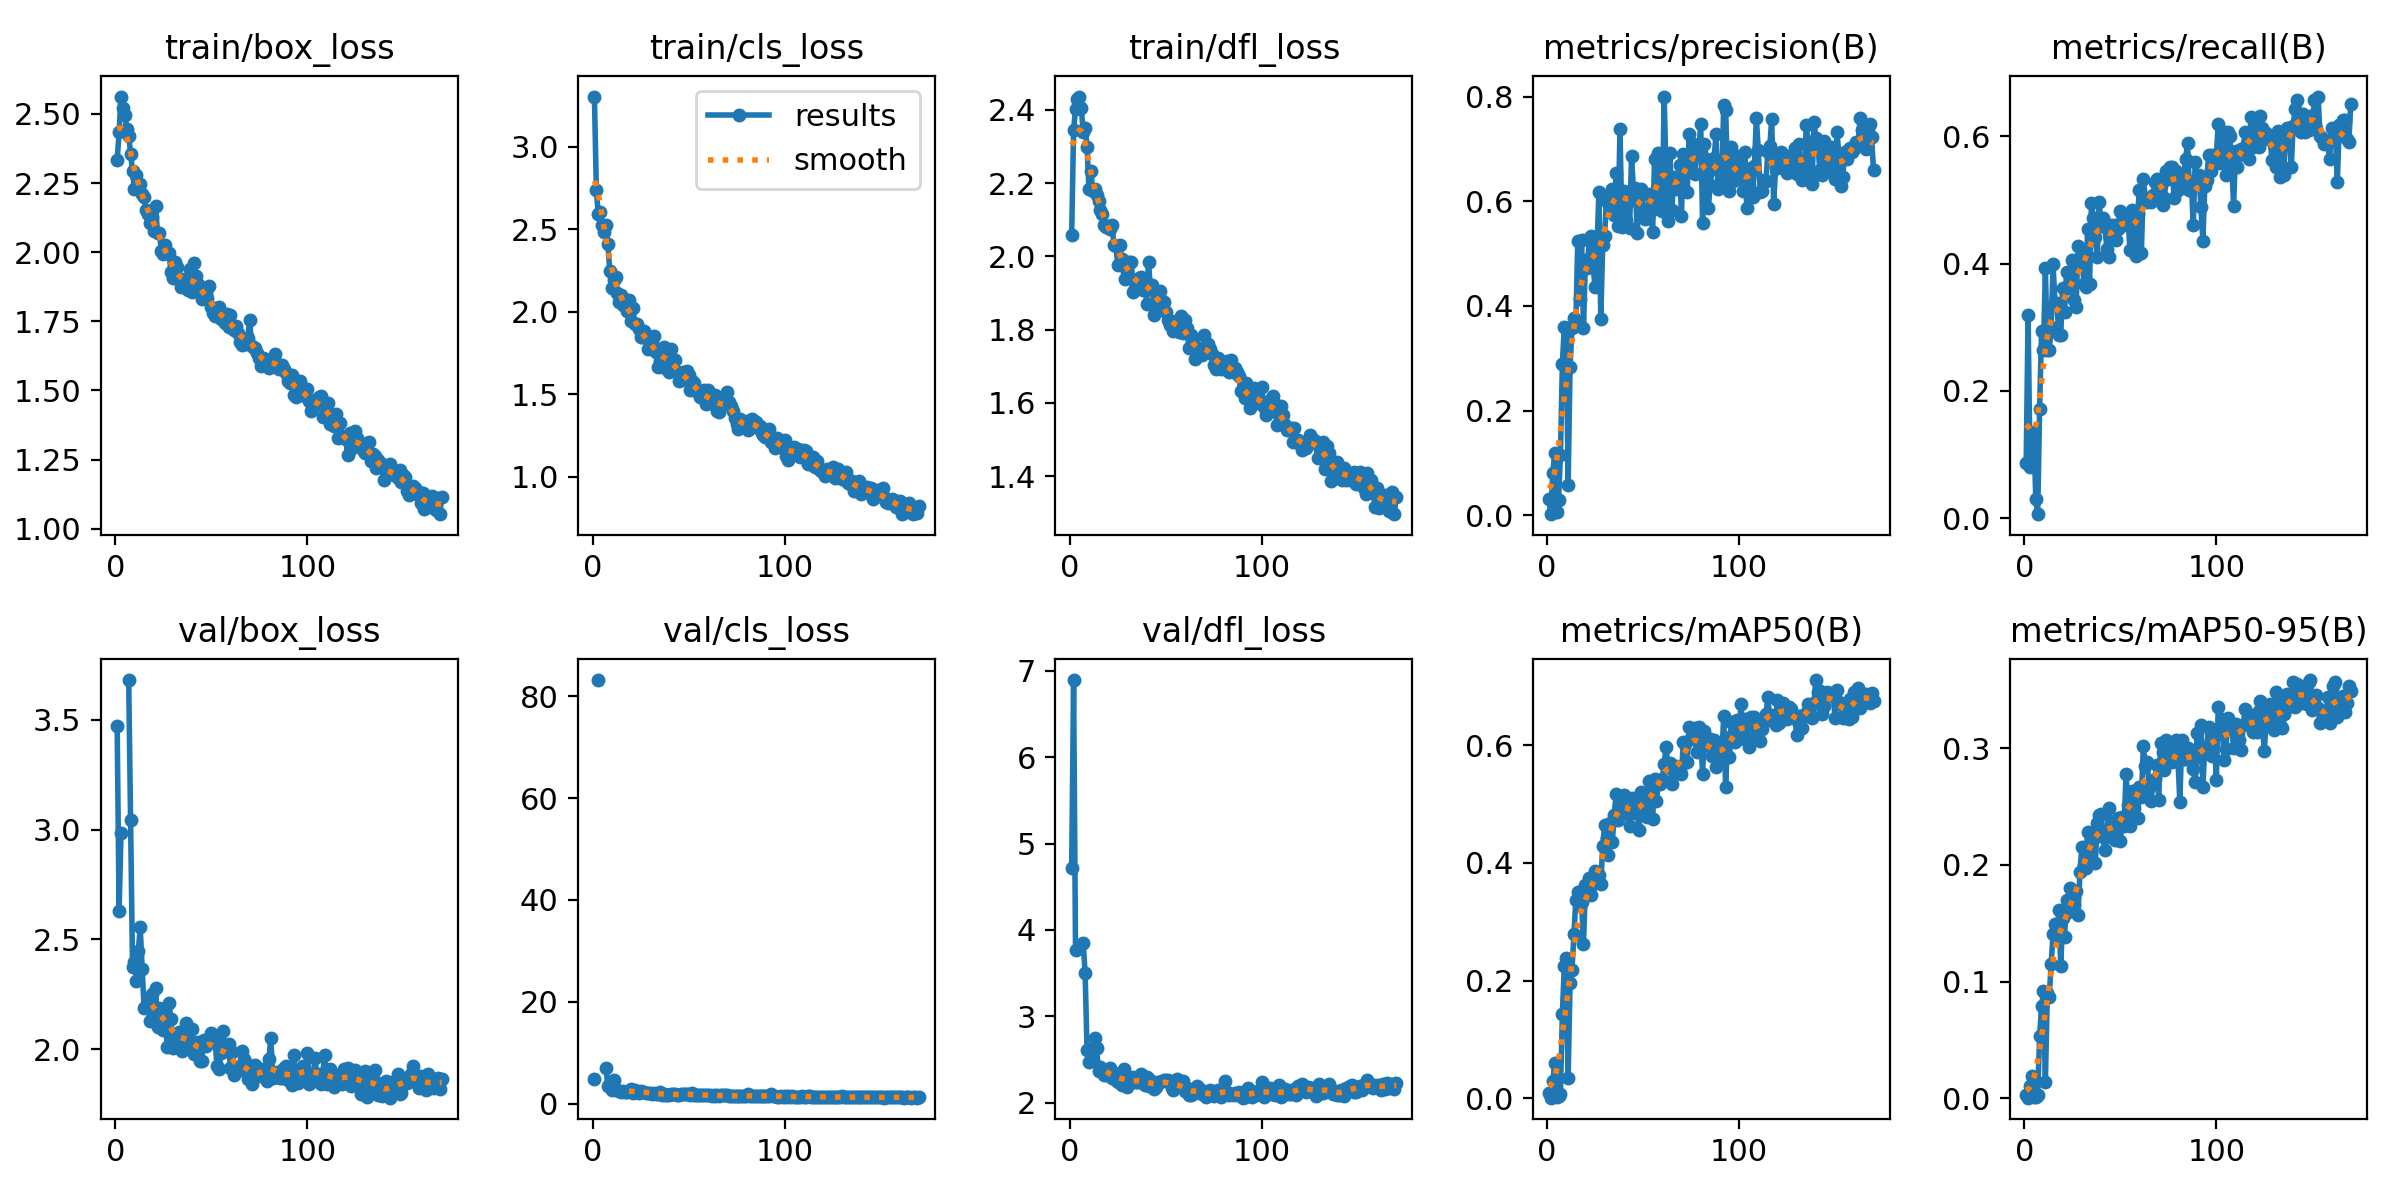

The table this chart was drawn from, first rows:
epoch, time, train/box_loss, train/cls_loss, train/dfl_loss, metrics/precision(B), metrics/recall(B), metrics/mAP50(B), metrics/mAP50-95(B), val/box_loss, val/cls_loss, val/dfl_loss, lr/pg0, lr/pg1, lr/pg2
1, 33.6, 2.334, 3.303, 2.06, 0.03007, 0.08589, 0.00918, 0.00254, 3.471, 4.909, 4.721, 0.0006525, 0.0006525, 0.0006525
2, 67.47, 2.433, 2.738, 2.345, 0.00195, 0.319, 0.0014, 0.00051, 2.628, inf, 6.895, 0.001313, 0.001313, 0.001313
3, 99.98, 2.563, 2.589, 2.403, 0.08072, 0.07975, 0.029, 0.01047, 2.985, 83.18, 3.772, 0.001966, 0.001966, 0.001966
4, 133, 2.523, 2.604, 2.43, 0.1188, 0.1288, 0.06074, 0.01893, nan, nan, nan, 0.00197, 0.00197, 0.00197
5, 165.9, 2.498, 2.525, 2.437, 0.00659, 0.135, 0.00259, 0.00096, nan, nan, nan, 0.00196, 0.00196, 0.00196
6, 198.6, 2.446, 2.484, 2.406, 0.0298, 0.03067, 0.00344, 0.00132, nan, nan, nan, 0.00195, 0.00195, 0.00195
7, 231, 2.421, 2.523, 2.34, 0.1158, 0.00613, 0.00757, 0.00283, 3.682, 6.944, 3.85, 0.001941, 0.001941, 0.001941
8, 263.8, 2.357, 2.409, 2.351, 0.2893, 0.1718, 0.1435, 0.05331, 3.044, 3.469, 3.501, 0.001931, 0.001931, 0.001931
9, 296.6, 2.294, 2.245, 2.3, 0.36, 0.2934, 0.2253, 0.0788, 2.376, 3.8, 2.609, 0.001921, 0.001921, 0.001921
10, 329.4, 2.227, 2.141, 2.183, 0.3584, 0.2638, 0.238, 0.09187, 2.399, 2.585, 2.474, 0.001911, 0.001911, 0.001911
11, 362.2, 2.279, 2.193, 2.233, 0.05688, 0.3926, 0.03488, 0.01366, 2.311, 4.719, 2.488, 0.001901, 0.001901, 0.001901
12, 395, 2.238, 2.212, 2.178, 0.2833, 0.2638, 0.196, 0.0905, 2.446, 2.621, 2.632, 0.001891, 0.001891, 0.001891
13, 427.5, 2.247, 2.114, 2.185, 0.3574, 0.2638, 0.218, 0.0867, 2.555, 2.683, 2.75, 0.001881, 0.001881, 0.001881
14, 460, 2.21, 2.061, 2.167, 0.3767, 0.3006, 0.2784, 0.1153, 2.367, 2.439, 2.631, 0.001871, 0.001871, 0.001871
15, 492.6, 2.2, 2.099, 2.151, 0.3637, 0.3998, 0.3368, 0.1407, 2.189, 2.254, 2.363, 0.001861, 0.001861, 0.001861
16, 525.4, 2.152, 2.04, 2.127, 0.5237, 0.3374, 0.3507, 0.1498, 2.198, 2.451, 2.408, 0.001852, 0.001852, 0.001852
17, 558.3, 2.137, 2.033, 2.116, 0.4122, 0.3374, 0.3266, 0.1355, 2.215, 2.246, 2.382, 0.001842, 0.001842, 0.001842
18, 590.9, 2.106, 2.007, 2.085, 0.525, 0.2883, 0.3337, 0.1612, 2.129, 2.298, 2.319, 0.001832, 0.001832, 0.001832
19, 623.4, 2.129, 2.07, 2.08, 0.3586, 0.2883, 0.2622, 0.1133, 2.251, 2.538, 2.321, 0.001822, 0.001822, 0.001822
20, 656.1, 2.077, 1.946, 2.082, 0.488, 0.362, 0.3629, 0.1545, 2.132, 2.944, 2.333, 0.001812, 0.001812, 0.001812
21, 688.8, 2.166, 2.024, 2.075, 0.4719, 0.3234, 0.3493, 0.1383, 2.278, 2.072, 2.402, 0.001802, 0.001802, 0.001802
22, 721.3, 2.07, 1.925, 2.086, 0.5281, 0.3865, 0.3743, 0.1703, 2.102, 2.589, 2.281, 0.001792, 0.001792, 0.001792
23, 753.8, 2.069, 1.925, 2.031, 0.5345, 0.362, 0.345, 0.1596, 2.189, 2.339, 2.337, 0.001782, 0.001782, 0.001782
24, 786.3, 2.005, 1.895, 2.03, 0.4763, 0.3681, 0.3635, 0.1801, 2.183, 2.178, 2.266, 0.001772, 0.001772, 0.001772
25, 819, 1.993, 1.85, 1.975, 0.4354, 0.4049, 0.3863, 0.1681, 2.088, 2.539, 2.238, 0.001762, 0.001762, 0.001762
26, 851.4, 2.026, 1.844, 2.031, 0.5042, 0.3436, 0.367, 0.1657, 2.169, 2.318, 2.317, 0.001752, 0.001752, 0.001752
27, 883.9, 1.998, 1.882, 1.994, 0.6172, 0.3313, 0.3787, 0.1778, 2.01, 2.256, 2.202, 0.001743, 0.001743, 0.001743
28, 916.5, 1.998, 1.856, 1.985, 0.375, 0.427, 0.3636, 0.157, 2.209, 2.112, 2.391, 0.001733, 0.001733, 0.001733
29, 949.1, 1.928, 1.773, 1.938, 0.5165, 0.4049, 0.4284, 0.194, 2.136, 2.016, 2.28, 0.001723, 0.001723, 0.001723
30, 981.7, 1.907, 1.8, 1.956, 0.533, 0.4201, 0.465, 0.2157, 2.006, 2.138, 2.181, 0.001713, 0.001713, 0.001713
31, 1014, 1.963, 1.811, 1.985, 0.6094, 0.3681, 0.4431, 0.1997, 2.06, 1.909, 2.234, 0.001703, 0.001703, 0.001703
32, 1046, 1.948, 1.853, 1.984, 0.5966, 0.3629, 0.4132, 0.1974, 2.061, 2.114, 2.243, 0.001693, 0.001693, 0.001693
33, 1079, 1.901, 1.754, 1.902, 0.5827, 0.454, 0.4673, 0.2283, 2.076, 1.911, 2.292, 0.001683, 0.001683, 0.001683
34, 1112, 1.875, 1.665, 1.913, 0.6241, 0.3681, 0.4351, 0.208, 2.023, 1.908, 2.235, 0.001673, 0.001673, 0.001673
35, 1144, 1.886, 1.703, 1.92, 0.5738, 0.4956, 0.4819, 0.2224, 1.993, 2.247, 2.234, 0.001663, 0.001663, 0.001663
36, 1176, 1.904, 1.755, 1.94, 0.6546, 0.4724, 0.5172, 0.2281, 2.07, 1.774, 2.235, 0.001654, 0.001654, 0.001654
37, 1208, 1.901, 1.787, 1.944, 0.553, 0.4417, 0.4734, 0.2019, 2.119, 1.837, 2.328, 0.001644, 0.001644, 0.001644
38, 1241, 1.862, 1.658, 1.908, 0.7389, 0.411, 0.5109, 0.2357, 2.029, 1.753, 2.246, 0.001634, 0.001634, 0.001634
39, 1273, 1.941, 1.74, 1.938, 0.5506, 0.4969, 0.5122, 0.2428, 2.008, 1.728, 2.198, 0.001624, 0.001624, 0.001624
40, 1306, 1.856, 1.638, 1.871, 0.62, 0.4601, 0.5148, 0.2439, 2.093, 1.672, 2.295, 0.001614, 0.001614, 0.001614
41, 1339, 1.96, 1.773, 1.985, 0.5634, 0.4724, 0.4876, 0.224, 1.979, 1.851, 2.196, 0.001604, 0.001604, 0.001604
42, 1371, 1.913, 1.7, 1.911, 0.5988, 0.4577, 0.4838, 0.213, 2.019, 1.793, 2.256, 0.001594, 0.001594, 0.001594
43, 1403, 1.884, 1.71, 1.921, 0.5492, 0.4233, 0.4619, 0.2238, 2.031, 1.877, 2.218, 0.001584, 0.001584, 0.001584
44, 1436, 1.859, 1.634, 1.84, 0.6862, 0.411, 0.5102, 0.2493, 1.948, 1.684, 2.157, 0.001574, 0.001574, 0.001574
45, 1468, 1.831, 1.578, 1.859, 0.6223, 0.4601, 0.4912, 0.2311, 1.945, 1.744, 2.182, 0.001564, 0.001564, 0.001564
46, 1501, 1.841, 1.588, 1.893, 0.6249, 0.4479, 0.4853, 0.2371, 2.04, 1.805, 2.238, 0.001554, 0.001554, 0.001554
47, 1533, 1.853, 1.636, 1.906, 0.5398, 0.4601, 0.4898, 0.2211, 2.014, 1.919, 2.243, 0.001545, 0.001545, 0.001545
48, 1566, 1.833, 1.605, 1.879, 0.6078, 0.4374, 0.4566, 0.2323, 2.038, 1.95, 2.251, 0.001535, 0.001535, 0.001535
49, 1598, 1.88, 1.64, 1.877, 0.6224, 0.4552, 0.5209, 0.2402, 2.037, 1.811, 2.264, 0.001525, 0.001525, 0.001525
50, 1630, 1.803, 1.615, 1.849, 0.58, 0.4829, 0.5021, 0.2207, 2.074, 1.815, 2.261, 0.001515, 0.001515, 0.001515
51, 1663, 1.78, 1.527, 1.827, 0.5662, 0.4785, 0.5154, 0.2408, 2.051, 1.743, 2.258, 0.001505, 0.001505, 0.001505
52, 1695, 1.771, 1.58, 1.812, 0.5674, 0.4601, 0.4784, 0.233, 2.033, 2.163, 2.23, 0.001495, 0.001495, 0.001495
53, 1727, 1.798, 1.568, 1.823, 0.6137, 0.4678, 0.539, 0.2783, 1.923, 1.659, 2.168, 0.001485, 0.001485, 0.001485
54, 1760, 1.802, 1.52, 1.795, 0.5804, 0.4752, 0.5192, 0.2515, 1.908, 1.648, 2.147, 0.001475, 0.001475, 0.001475
55, 1792, 1.759, 1.513, 1.815, 0.5417, 0.4207, 0.4744, 0.2331, 1.982, 1.742, 2.22, 0.001465, 0.001465, 0.001465
56, 1824, 1.766, 1.484, 1.814, 0.6813, 0.4847, 0.5426, 0.2637, 2.083, 1.727, 2.269, 0.001455, 0.001455, 0.001455
57, 1857, 1.743, 1.505, 1.794, 0.5912, 0.454, 0.5058, 0.2485, 2.006, 1.737, 2.193, 0.001446, 0.001446, 0.001446
58, 1889, 1.777, 1.526, 1.838, 0.6913, 0.4121, 0.5397, 0.258, 1.99, 1.624, 2.194, 0.001436, 0.001436, 0.001436
59, 1922, 1.731, 1.444, 1.789, 0.6542, 0.4785, 0.5346, 0.2406, 2.021, 1.737, 2.245, 0.001426, 0.001426, 0.001426
60, 1954, 1.774, 1.527, 1.825, 0.5804, 0.5153, 0.5428, 0.2671, 1.913, 1.671, 2.13, 0.001416, 0.001416, 0.001416
... 110 more rows
